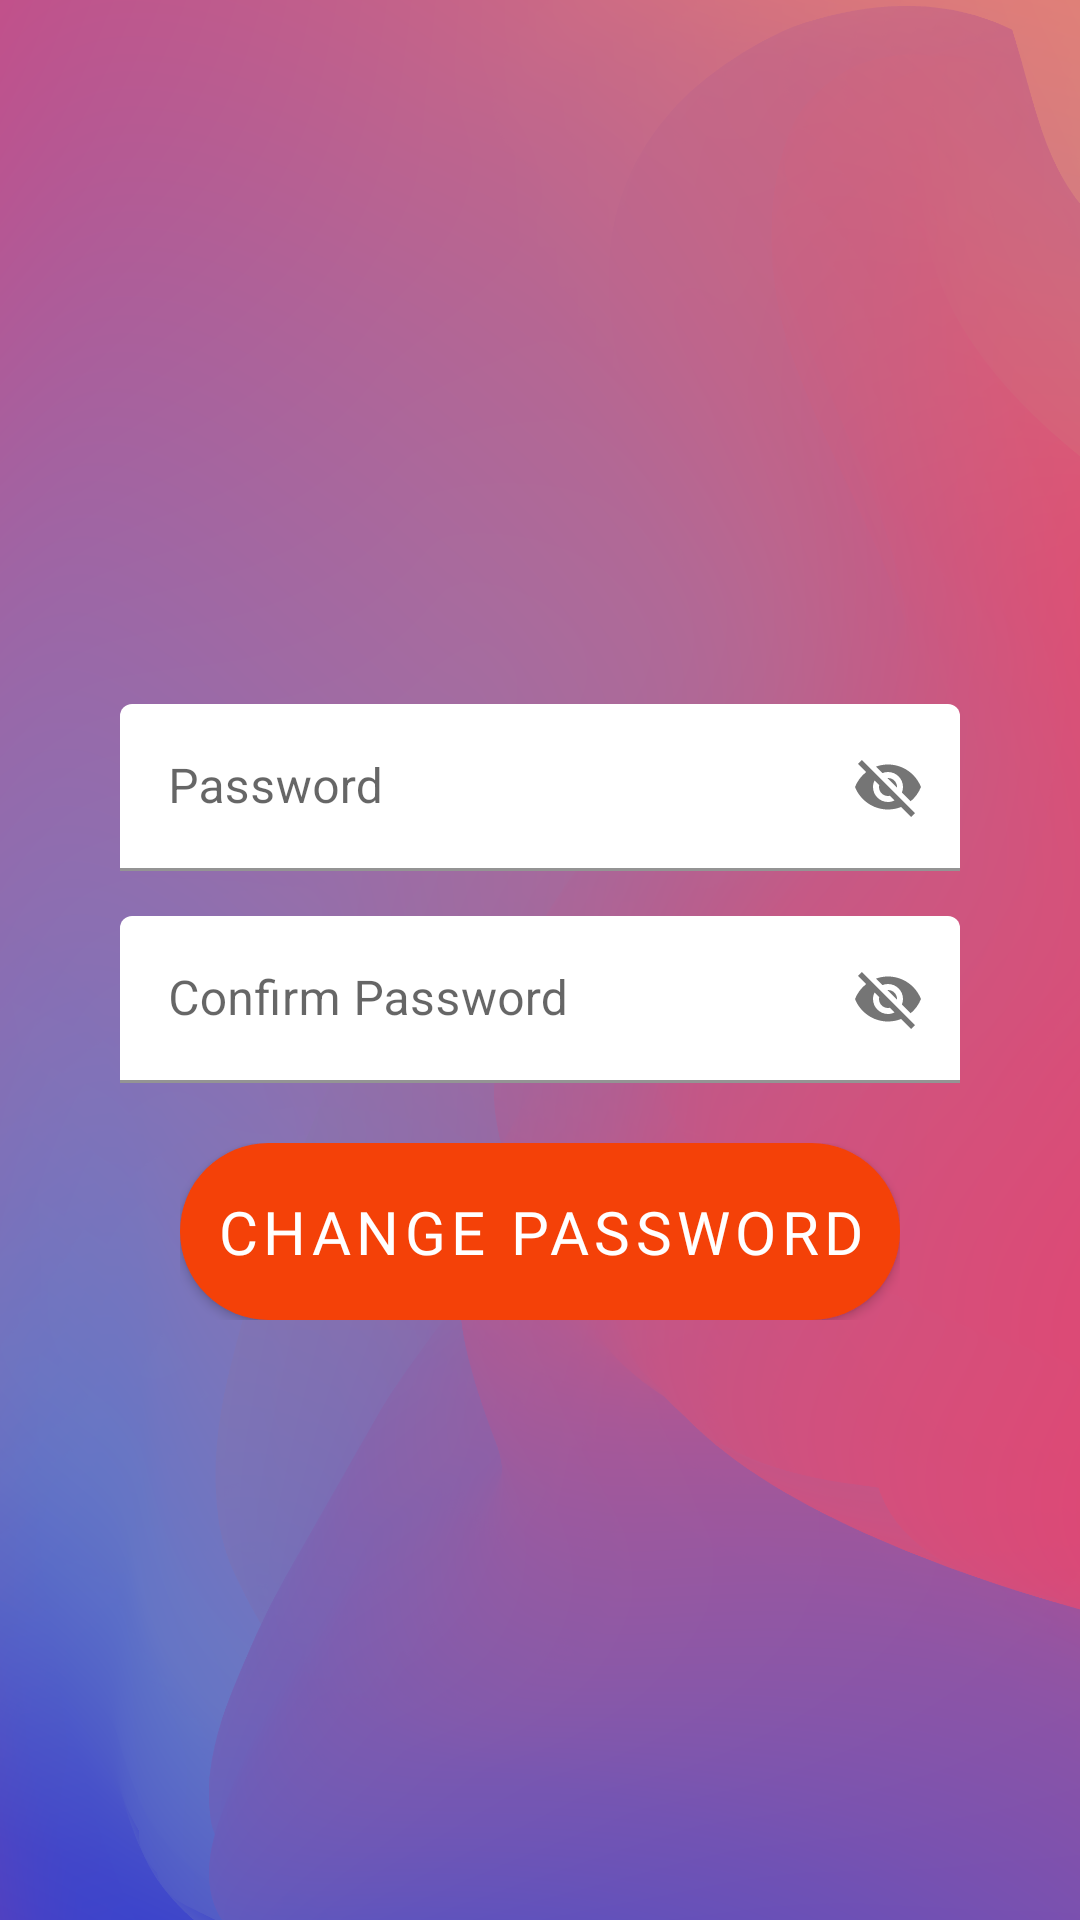

Write the Android layout XML for this screen, with the resource values it uses.
<!-- AndroidManifest.xml: application theme Theme.Basic -->
<!-- res/layout/fragment_change_pasword.xml -->
<?xml version="1.0" encoding="utf-8"?>
<LinearLayout xmlns:android="http://schemas.android.com/apk/res/android"
    xmlns:app="http://schemas.android.com/apk/res-auto"
    xmlns:tools="http://schemas.android.com/tools"
    android:layout_width="match_parent"
    android:layout_height="match_parent"
    android:orientation="vertical"
    android:paddingHorizontal="10dp"
    android:background="@drawable/background"
    android:gravity="center_vertical"
    tools:context=".ui.ChangePasswordFragment">
    <LinearLayout
        android:layout_width="match_parent"
        android:orientation="vertical"
        android:padding="20dp"
        android:layout_height="wrap_content">
        <LinearLayout
            android:layout_width="match_parent"
            android:layout_height="wrap_content"
            android:layout_marginTop="20dp"
            android:orientation="vertical"
            android:padding="10dp">
            <LinearLayout
                android:layout_width="match_parent"
                android:layout_height="wrap_content"
                android:orientation="vertical"
                android:layout_marginTop="15dp"
                >
                <com.google.android.material.textfield.TextInputLayout
                    android:layout_width="match_parent"
                    android:layout_height="wrap_content"
                    app:passwordToggleEnabled="true"
                    app:boxBackgroundColor="@color/white"
                    app:startIconDrawable="@drawable/ic_password"
                    android:hint="Password">
                    <EditText
                        android:id="@+id/edit_password"
                        android:layout_width="match_parent"
                        android:layout_height="wrap_content"
                        android:layout_weight="1"
                        android:textColorHint="@color/black"
                        android:textColor="@color/black"
                        android:inputType="text" />
                </com.google.android.material.textfield.TextInputLayout>
            </LinearLayout>
            <LinearLayout
                android:layout_width="match_parent"
                android:layout_height="wrap_content"
                android:orientation="vertical"
                android:layout_marginTop="15dp"
                >
                <com.google.android.material.textfield.TextInputLayout
                    android:layout_width="match_parent"
                    android:layout_height="wrap_content"
                    app:passwordToggleEnabled="true"
                    app:boxBackgroundColor="@color/white"
                    app:startIconDrawable="@drawable/ic_password"
                    android:hint="Confirm Password">
                    <EditText
                        android:id="@+id/edit_newpassword"
                        android:layout_width="match_parent"
                        android:layout_height="wrap_content"
                        android:layout_weight="1"
                        android:textColorHint="@color/black"
                        android:textColor="@color/black"
                        android:inputType="text" />
                </com.google.android.material.textfield.TextInputLayout>

            </LinearLayout>
        <LinearLayout
            android:layout_width="match_parent"
            android:layout_height="wrap_content"
            android:layout_marginTop="20dp"
            android:paddingHorizontal="20dp">
            <Button
                android:layout_width="match_parent"
                android:layout_height="wrap_content"
                android:background="@drawable/button_bg"
                android:id="@+id/profile_editPassword"
                android:textSize="20dp"
                android:padding="10dp"
                android:textColor="@color/white"
                android:fontFamily="@font/work_sans"
                android:text="CHANGE PASSWORD"></Button>
        </LinearLayout>
    </LinearLayout>
    </LinearLayout>
</LinearLayout>
<!-- resources referenced by this layout -->
<resources>
  <color name="black">#FF000000</color>
  <color name="white">#FFFFFFFF</color>
  <!-- drawable background: png bitmap (drawable, 347769 bytes) -->
  <!-- drawable button_bg (drawable) -->
  <?xml version="1.0" encoding="utf-8"?>
  <shape xmlns:android="http://schemas.android.com/apk/res/android">
  <solid android:color="@color/black">
  
  </solid>
      <corners android:radius="40dp"></corners>
  
  </shape>
  <style name="Theme.Basic" parent="Theme.MaterialComponents.DayNight.DarkActionBar">
          
          <item name="colorPrimary">@color/amount</item>
          <item name="colorPrimaryVariant">@color/amount</item>
          <item name="colorOnPrimary">@color/amount</item>
          
          <item name="colorSecondary">@color/teal_200</item>
          <item name="colorSecondaryVariant">@color/teal_700</item>
          <item name="colorOnSecondary">@color/black</item>
          
          <item name="android:statusBarColor" tools:targetApi="l">?attr/colorPrimaryVariant</item>
          
      </style>
  <color name="amount">#F44108</color>
  <color name="teal_200">#FF03DAC5</color>
  <color name="teal_700">#FF018786</color>
</resources>
